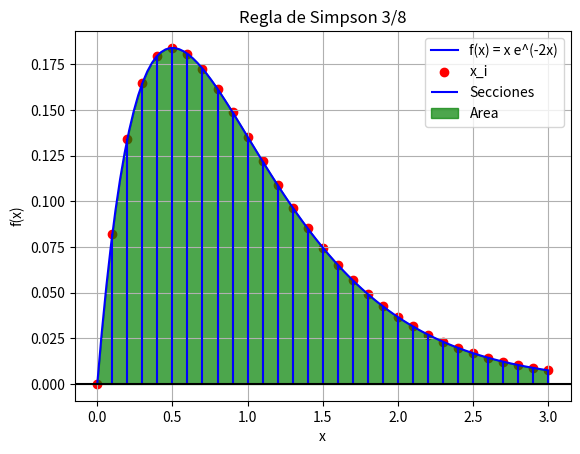

Generate this figure with matplotlib:
import numpy as np
import sympy as sp
import matplotlib.pyplot as plt

x = sp.Symbol('x')

f = x * sp.exp(-2*x)

i = sp.integrate(f, (x, 0, 3)).evalf()

print("f(x) =", f)

print("Integral Exacta =", i)

fn = sp.lambdify(x, f, 'numpy')

def Simpson_3_8(f, x0, xn, n):

    h = (xn - x0)/n
    x = np.linspace(x0, xn, n + 1)
    
    S = f(x[0]) + f(x[n])
    
    for i in range(1, n):
        if i % 3 == 0:
            S = S + 2 * f(x[i])
        else:
            S = S + 3 * f(x[i])
    
    return (3*h/8) * S

n = 30

I = Simpson_3_8(fn, 0, 3, n)

print("Integral aproximada =", I)

et = abs((i - I)/i)*100

print("et =", et,"%")


# Gráfica
xi = np.linspace(0, 3, 100)

x2 = np.linspace(0, 3, n + 1)

f2 = fn(x2)

fi = fn(xi)

plt.plot(xi, fi, label='f(x) = x e^(-2x)', color='b')

plt.scatter(x2, f2, color='r', label="x_i")

plt.vlines(x2, 0, f2, color='b', label='Secciones')

plt.fill_between(xi, fi, where=(xi >= 0) & (xi<= 3), color='g', alpha=0.7, label='Area')

plt.axhline(0, color='k')

plt.title("Regla de Simpson 3/8")

plt.xlabel("x")

plt.ylabel("f(x)")


plt.grid()

plt.legend()
